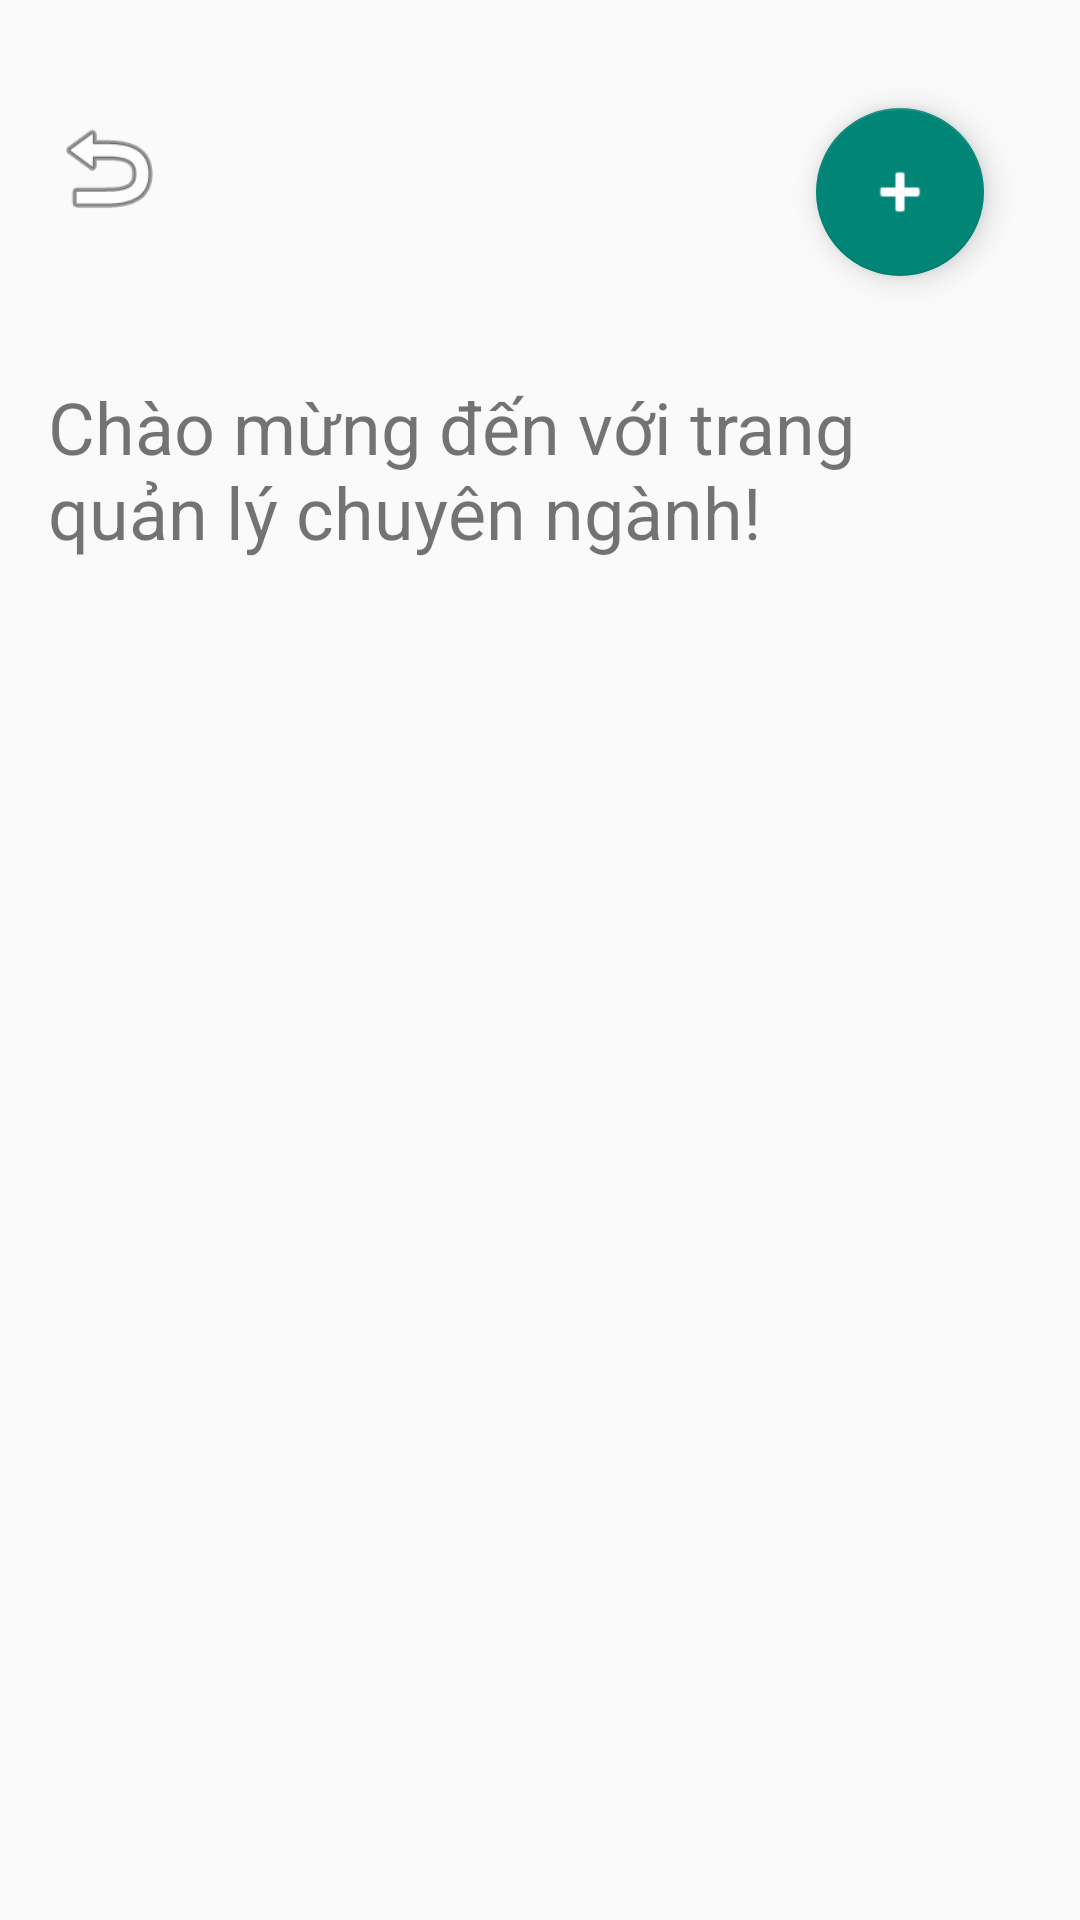

Reconstruct the res/layout file that produces this screen, plus the resources it refers to.
<!-- AndroidManifest.xml: application theme Theme.Exam1 -->
<!-- res/layout/activity_manager_major.xml -->
<?xml version="1.0" encoding="utf-8"?>
<RelativeLayout xmlns:android="http://schemas.android.com/apk/res/android"
    android:layout_width="match_parent"
    android:layout_height="match_parent"
    android:padding="16dp">

    
    <ImageView
        android:id="@+id/backButton"
        android:layout_width="40dp"
        android:layout_height="40dp"
        android:layout_alignParentStart="true"
        android:layout_marginTop="20dp"
        android:src="@android:drawable/ic_menu_revert" />

    
    <com.google.android.material.floatingactionbutton.FloatingActionButton
        android:id="@+id/addMajorButton"
        android:layout_width="56dp"
        android:layout_height="56dp"
        android:layout_alignParentEnd="true"
        android:layout_alignTop="@id/backButton"
        android:layout_marginEnd="16dp"
        android:src="@android:drawable/ic_input_add"
        android:contentDescription="Thêm chuyên ngành"
        android:tint="@android:color/white" />

    
    <TextView
        android:id="@+id/welcomeText"
        android:layout_width="wrap_content"
        android:layout_height="wrap_content"
        android:text="Chào mừng đến với trang quản lý chuyên ngành!"
        android:textSize="24sp"
        android:layout_below="@id/backButton"
        android:layout_centerHorizontal="true"
        android:layout_marginTop="50dp" />

    
    <androidx.recyclerview.widget.RecyclerView
        android:id="@+id/recyclerView"
        android:layout_width="match_parent"
        android:layout_height="wrap_content"
        android:layout_below="@id/welcomeText"
        android:layout_marginTop="20dp" />

</RelativeLayout>
<!-- resources referenced by this layout -->
<resources>
  <style name="Theme.Exam1" parent="Base.Theme.Exam1" />
  <style name="Base.Theme.Exam1" parent="Theme.AppCompat.Light.NoActionBar">
          
          
      </style>
</resources>
